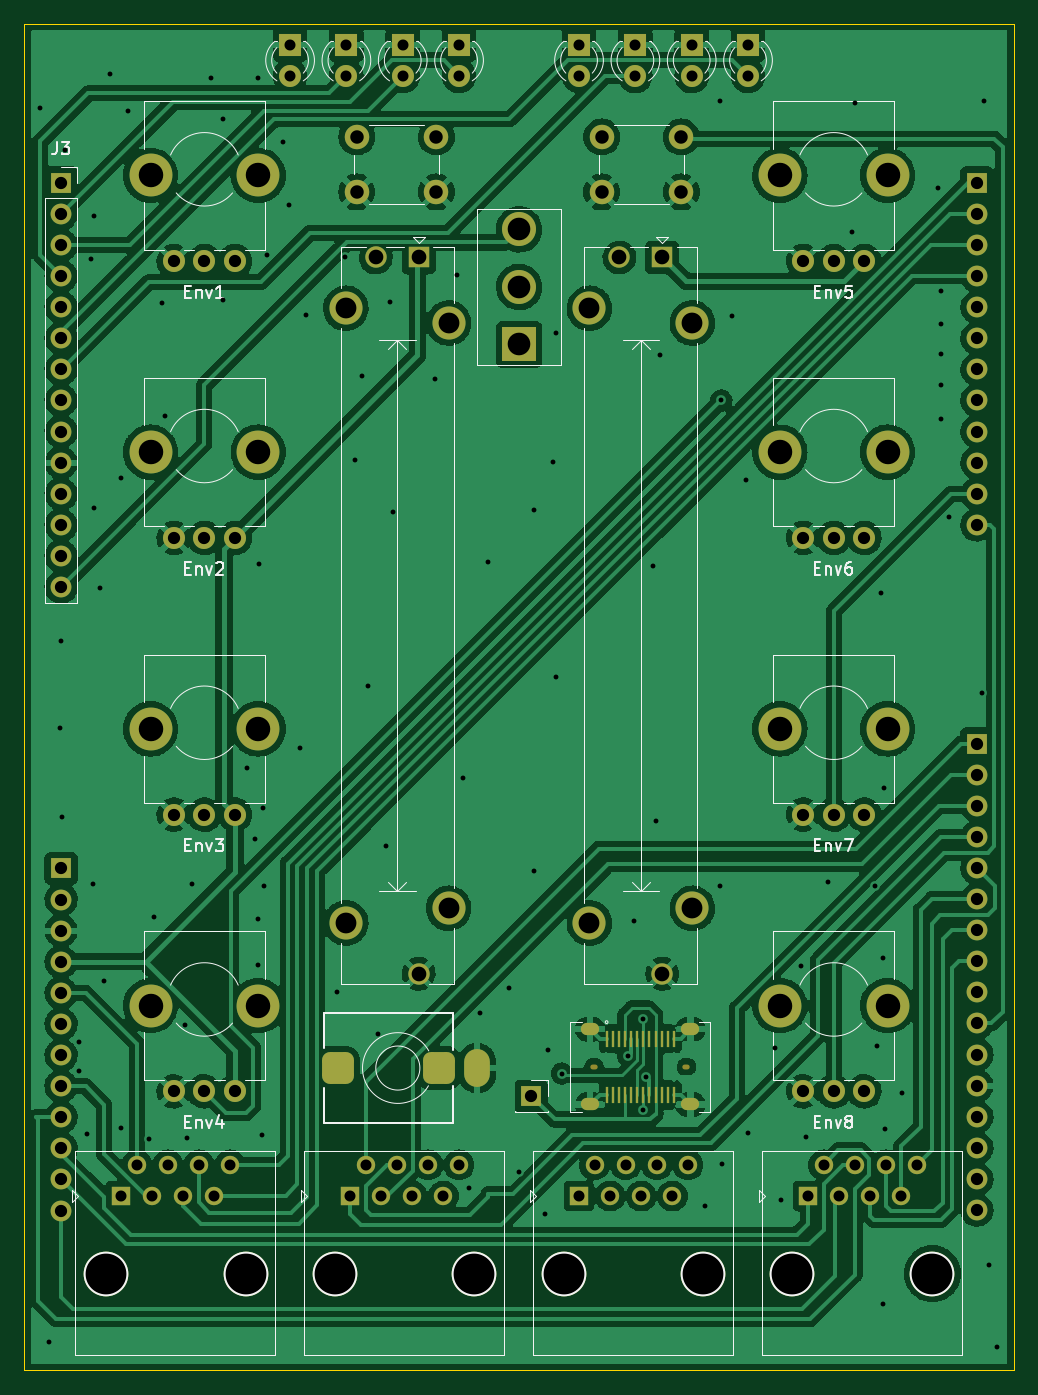
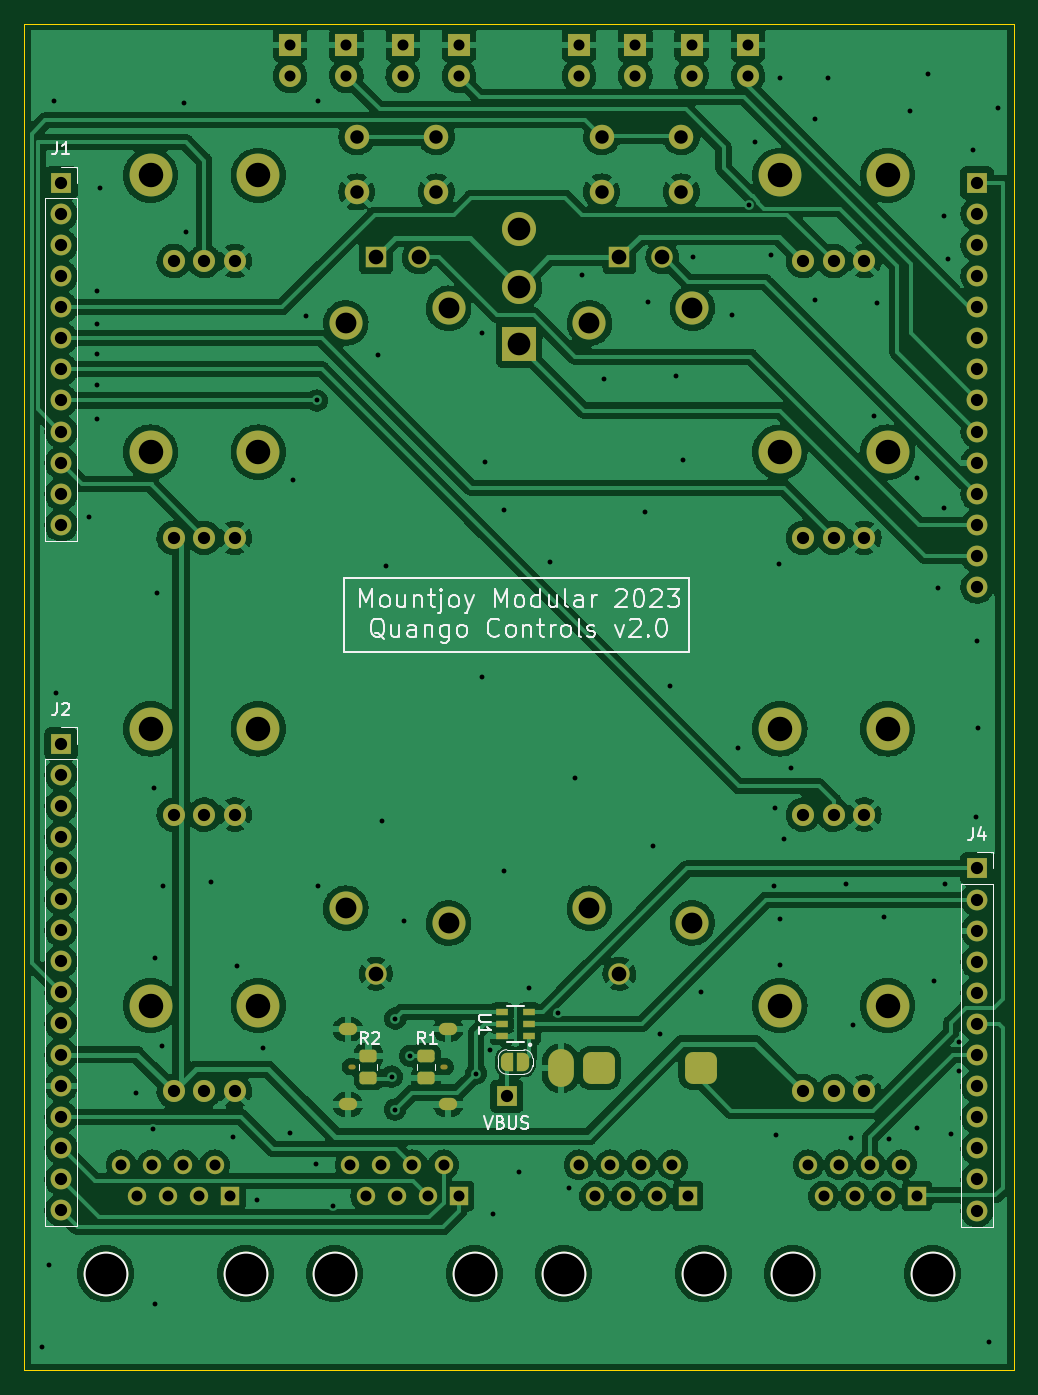
Circuit board: 11 layer files. Board 80.8 x 110.0 mm.
- bottom_copper: Quango_Controls-B_Cu.gbr (408772 bytes)
- bottom_mask: Quango_Controls-B_Mask.gbr (8626 bytes)
- paste: Quango_Controls-B_Paste.gbr (1365 bytes)
- bottom_silk: Quango_Controls-B_Silkscreen.gbr (17446 bytes)
- outline: Quango_Controls-Edge_Cuts.gbr (694 bytes)
- top_copper: Quango_Controls-F_Cu.gbr (372725 bytes)
- top_mask: Quango_Controls-F_Mask.gbr (7700 bytes)
- paste: Quango_Controls-F_Paste.gbr (1128 bytes)
- top_silk: Quango_Controls-F_Silkscreen.gbr (21854 bytes)
- drill: Quango_Controls-NPTH.drl (945 bytes)
- drill: Quango_Controls-PTH.drl (5241 bytes)

=== bottom_copper: Quango_Controls-B_Cu.gbr (408772 bytes, source omitted) ===
=== bottom_mask: Quango_Controls-B_Mask.gbr (8626 bytes, source omitted) ===
=== paste: Quango_Controls-B_Paste.gbr (1365 bytes, source withheld) ===
=== bottom_silk: Quango_Controls-B_Silkscreen.gbr (17446 bytes, source omitted) ===
=== outline: Quango_Controls-Edge_Cuts.gbr ===
%TF.GenerationSoftware,KiCad,Pcbnew,(6.0.11)*%
%TF.CreationDate,2023-07-06T13:05:13+01:00*%
%TF.ProjectId,Quango_Controls,5175616e-676f-45f4-936f-6e74726f6c73,rev?*%
%TF.SameCoordinates,Original*%
%TF.FileFunction,Profile,NP*%
%FSLAX46Y46*%
G04 Gerber Fmt 4.6, Leading zero omitted, Abs format (unit mm)*
G04 Created by KiCad (PCBNEW (6.0.11)) date 2023-07-06 13:05:13*
%MOMM*%
%LPD*%
G01*
G04 APERTURE LIST*
%TA.AperFunction,Profile*%
%ADD10C,0.100000*%
%TD*%
G04 APERTURE END LIST*
D10*
X50100000Y-39000000D02*
X130900000Y-39000000D01*
X130900000Y-39000000D02*
X130900000Y-149000000D01*
X130900000Y-149000000D02*
X50100000Y-149000000D01*
X50100000Y-149000000D02*
X50100000Y-39000000D01*
M02*

=== top_copper: Quango_Controls-F_Cu.gbr (372725 bytes, source omitted) ===
=== top_mask: Quango_Controls-F_Mask.gbr (7700 bytes, source omitted) ===
=== paste: Quango_Controls-F_Paste.gbr ===
%TF.GenerationSoftware,KiCad,Pcbnew,(6.0.11)*%
%TF.CreationDate,2023-05-23T14:40:20+01:00*%
%TF.ProjectId,Quango_Controls,5175616e-676f-45f4-936f-6e74726f6c73,rev?*%
%TF.SameCoordinates,Original*%
%TF.FileFunction,Paste,Top*%
%TF.FilePolarity,Positive*%
%FSLAX46Y46*%
G04 Gerber Fmt 4.6, Leading zero omitted, Abs format (unit mm)*
G04 Created by KiCad (PCBNEW (6.0.11)) date 2023-05-23 14:40:20*
%MOMM*%
%LPD*%
G01*
G04 APERTURE LIST*
%ADD10R,0.270000X1.400000*%
G04 APERTURE END LIST*
D10*
%TO.C,J8*%
X97650000Y-121900000D03*
X98150000Y-121900000D03*
X98650000Y-121900000D03*
X99150000Y-121900000D03*
X99650000Y-121900000D03*
X100150000Y-121900000D03*
X100650000Y-121900000D03*
X101150000Y-121900000D03*
X101650000Y-121900000D03*
X102150000Y-121900000D03*
X102650000Y-121900000D03*
X103150000Y-121900000D03*
X103150000Y-126500000D03*
X102650000Y-126500000D03*
X102150000Y-126500000D03*
X101650000Y-126500000D03*
X101150000Y-126500000D03*
X100650000Y-126500000D03*
X100150000Y-126500000D03*
X99650000Y-126500000D03*
X99150000Y-126500000D03*
X98650000Y-126500000D03*
X98150000Y-126500000D03*
X97650000Y-126500000D03*
%TD*%
M02*

=== top_silk: Quango_Controls-F_Silkscreen.gbr (21854 bytes, source omitted) ===
=== drill: Quango_Controls-NPTH.drl ===
M48
; DRILL file {KiCad (6.0.11)} date Thu Jul  6 13:05:15 2023
; FORMAT={-:-/ absolute / inch / decimal}
; #@! TF.CreationDate,2023-07-06T13:05:15+01:00
; #@! TF.GenerationSoftware,Kicad,Pcbnew,(6.0.11)
; #@! TF.FileFunction,NonPlated,1,2,NPTH
FMAT,2
INCH
; #@! TA.AperFunction,NonPlated,NPTH,ComponentDrill
T1C0.0157
; #@! TA.AperFunction,NonPlated,NPTH,ComponentDrill
T2C0.0787
; #@! TA.AperFunction,NonPlated,NPTH,ComponentDrill
T3C0.1311
%
G90
G05
T2
X2.378Y-2.0236
X2.378Y-2.9134
X2.378Y-3.8031
X2.378Y-4.6929
X2.7244Y-2.0236
X2.7244Y-2.9134
X2.7244Y-3.8031
X2.7244Y-4.6929
X4.4016Y-2.0236
X4.4016Y-2.9134
X4.4016Y-3.8031
X4.4016Y-4.6929
X4.748Y-2.0236
X4.748Y-2.9134
X4.748Y-3.8031
X4.748Y-4.6929
T3
X2.2335Y-5.5551
X2.6835Y-5.5551
X2.9697Y-5.5551
X3.4197Y-5.5551
X3.7059Y-5.5551
X4.1559Y-5.5551
X4.4421Y-5.5551
X4.8921Y-5.5551
T1
G00X3.8002Y-4.8898
M15
G01X3.8081Y-4.8898
M16
G05
G00X4.0974Y-4.8898
M15
G01X4.1053Y-4.8898
M16
G05
T0
M30

=== drill: Quango_Controls-PTH.drl (5241 bytes, source omitted) ===
